4-way image classification set "askjidfks" from GitHub (askljdfks/idkalksdfnasdfn); label vocabulary: index finger, pinky finger, ring finger, thumb.

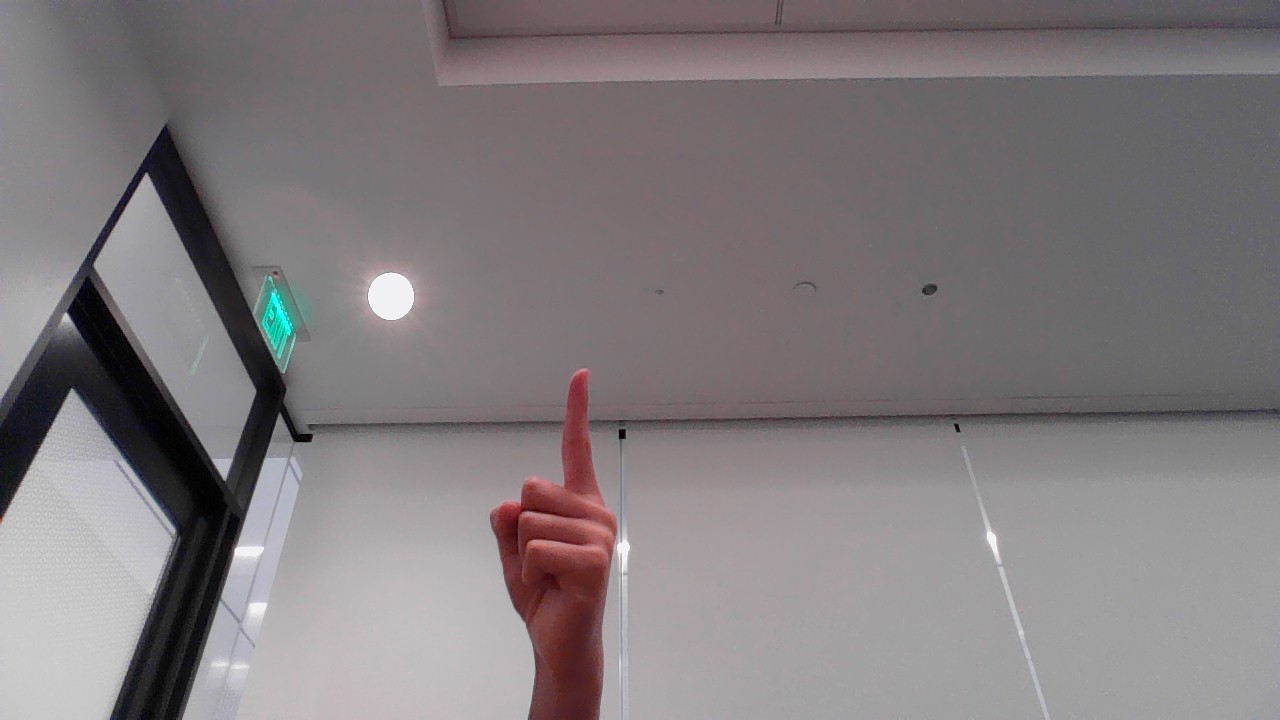
Label: index finger

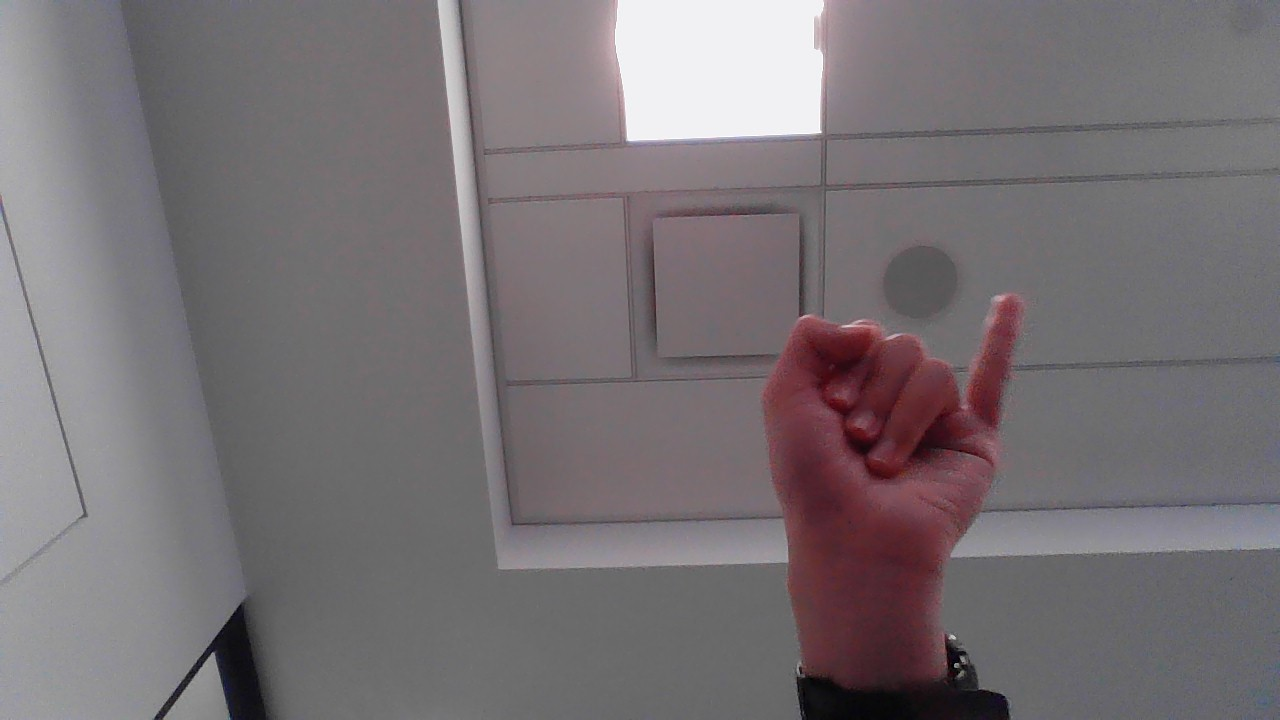
Label: pinky finger

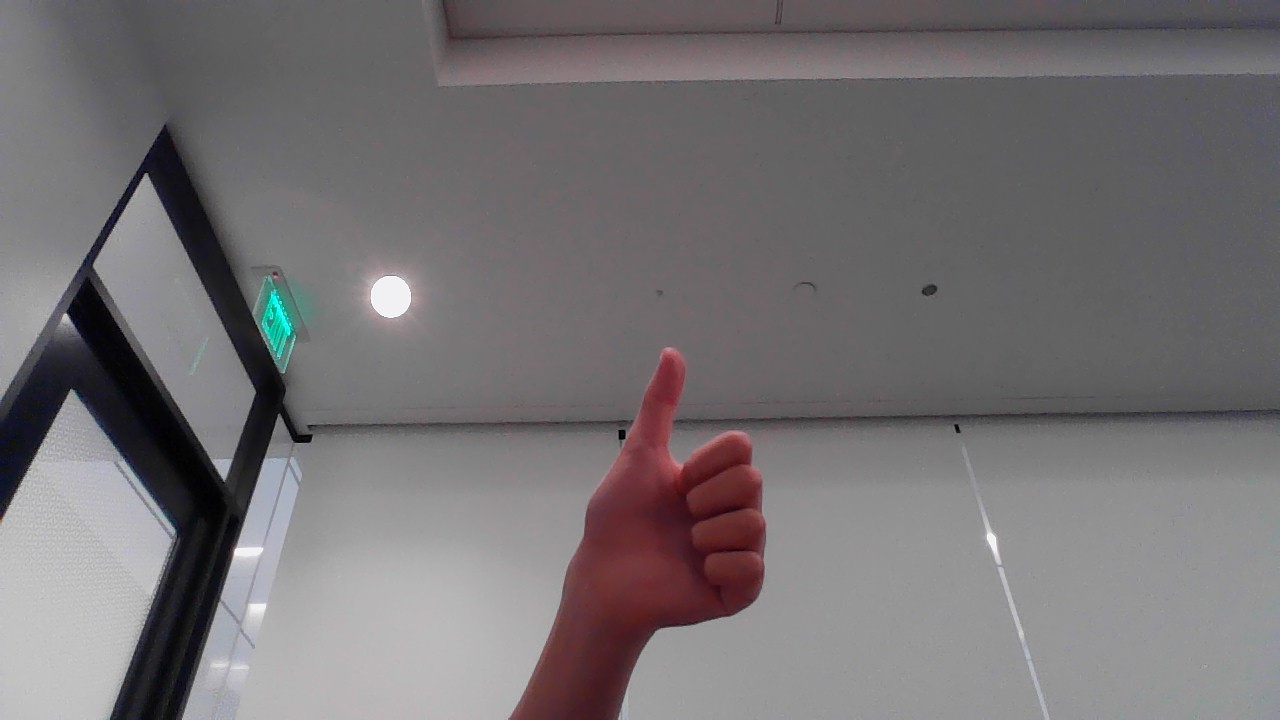
Label: thumb

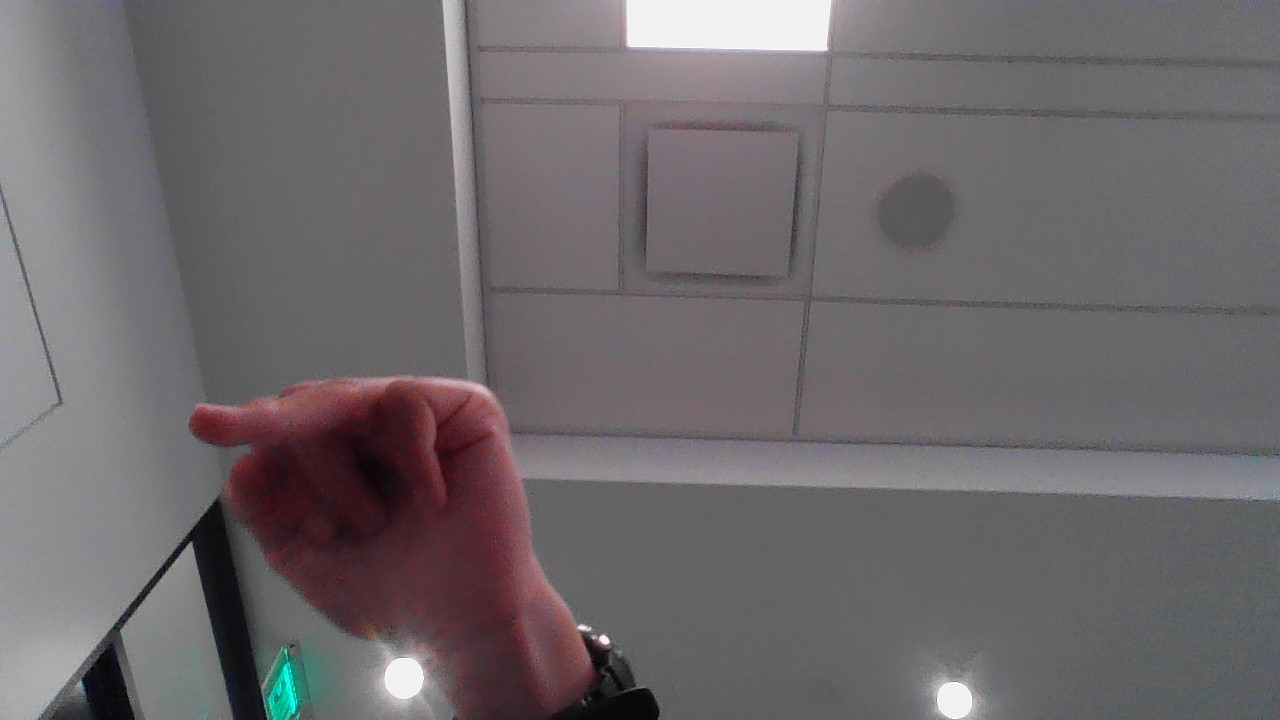
Label: ring finger

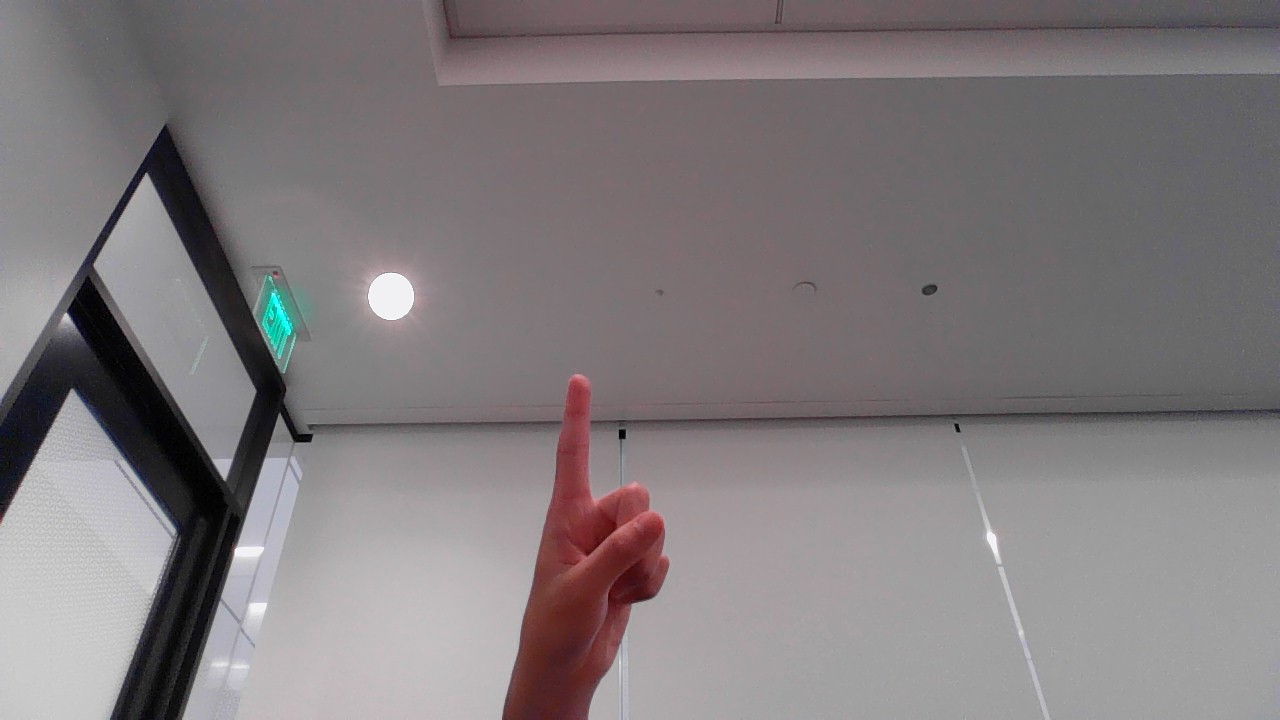
Label: index finger

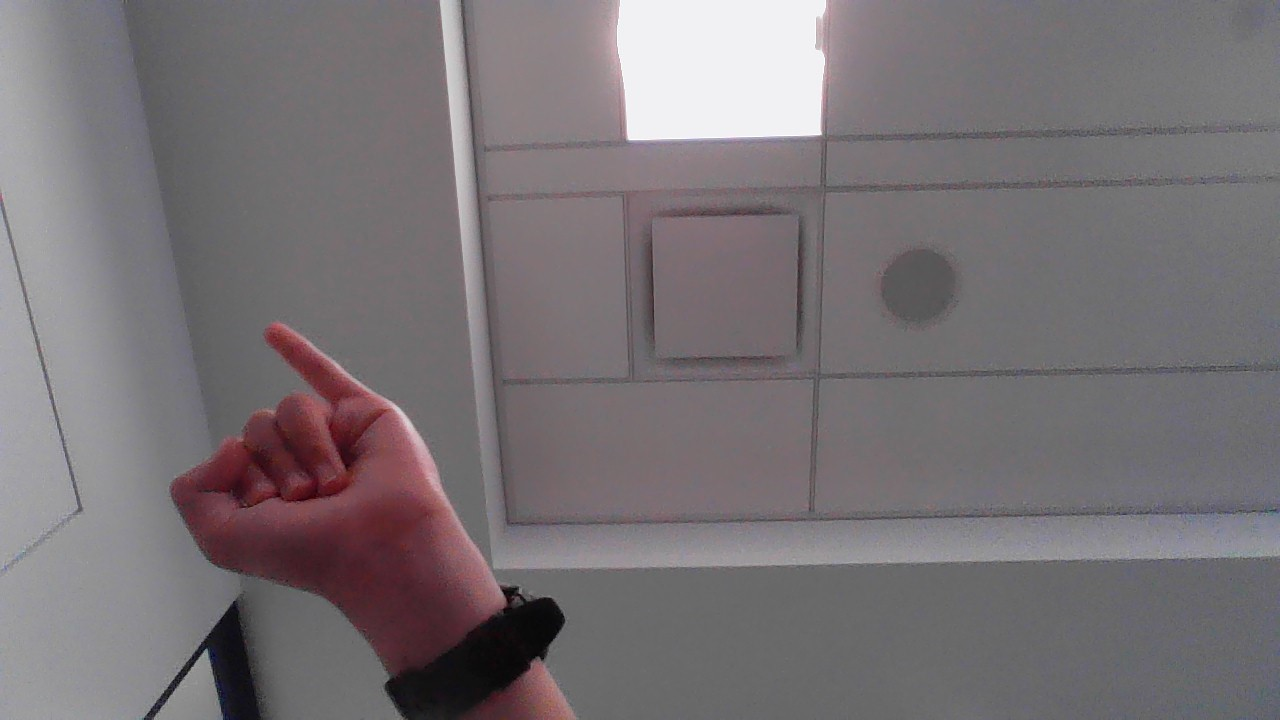
Label: pinky finger
